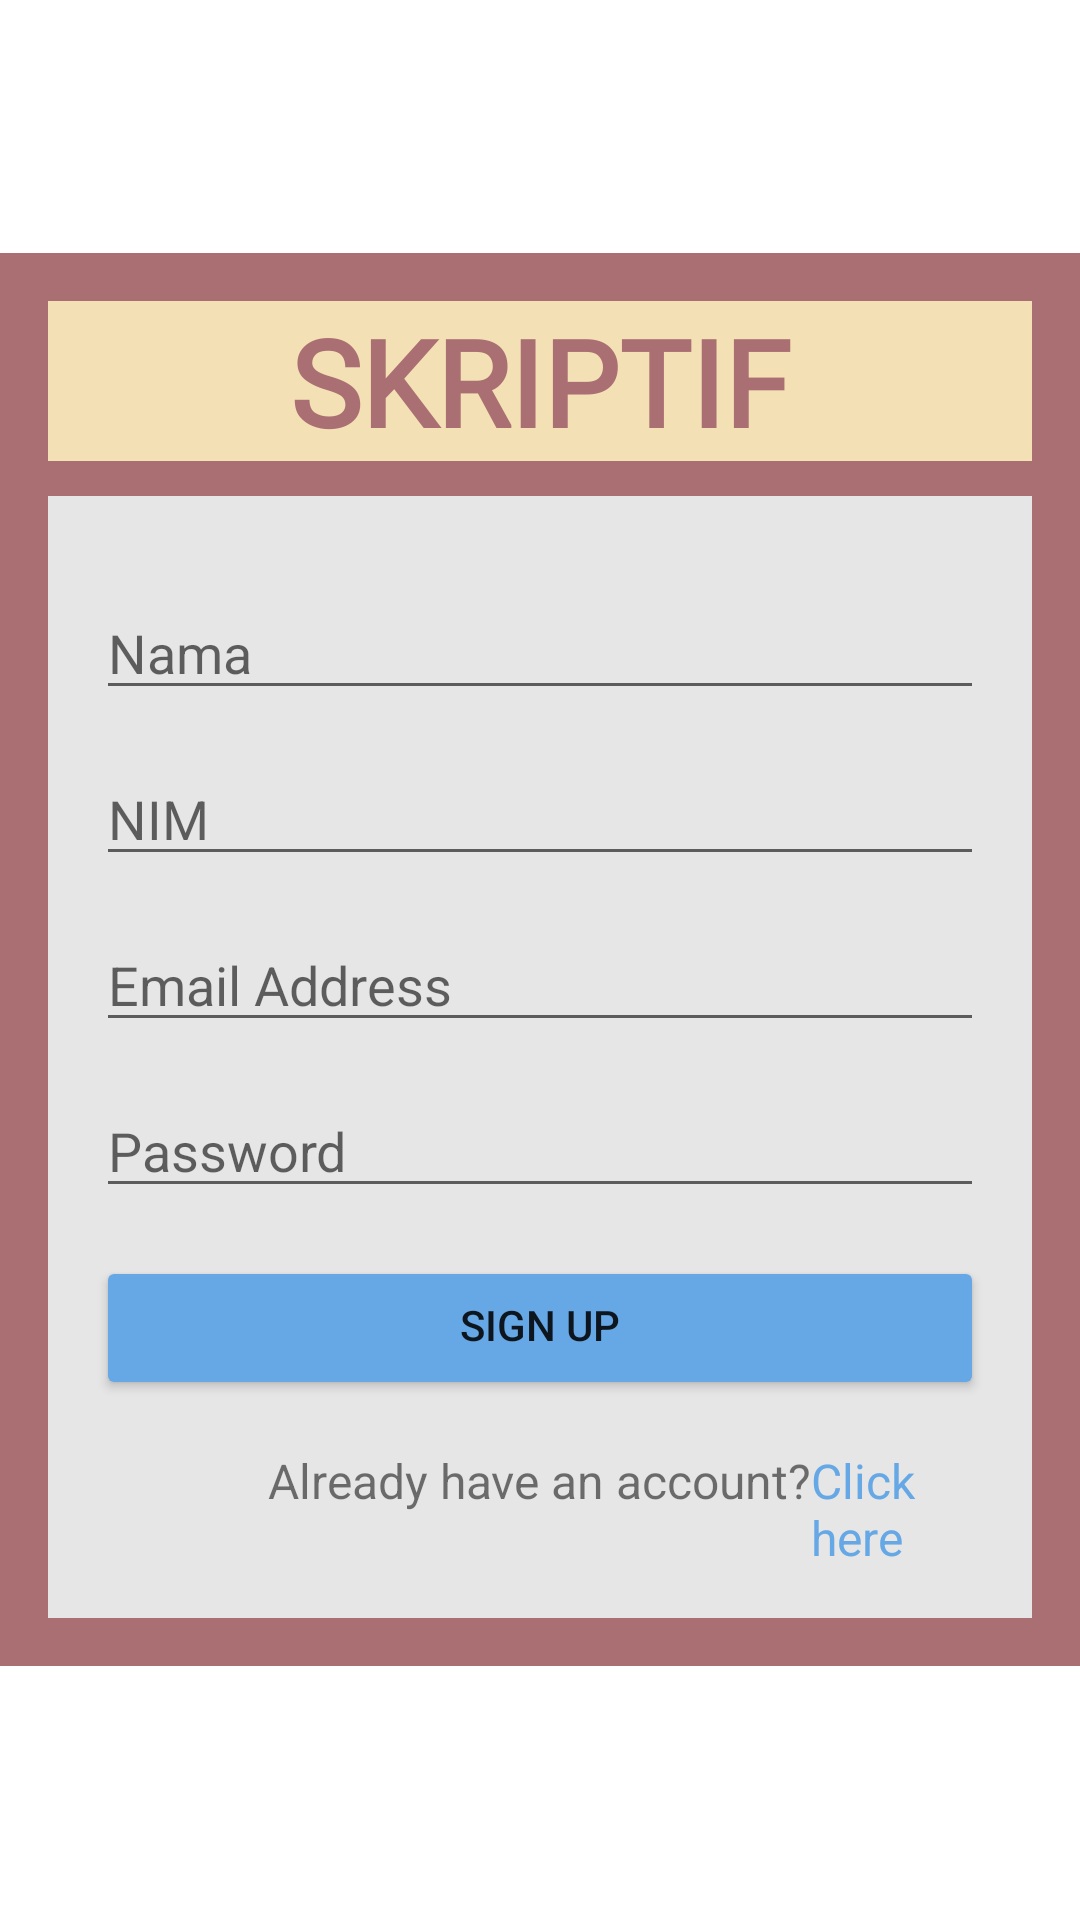

This screen was rendered from an Android layout file. Write that file and the resources it references.
<!-- AndroidManifest.xml: application theme Theme.Uts2 -->
<!-- res/layout/activity_register.xml -->
<?xml version="1.0" encoding="utf-8"?>
<ScrollView xmlns:android="http://schemas.android.com/apk/res/android"
    xmlns:tools="http://schemas.android.com/tools"
    android:layout_width="match_parent"
    android:layout_height="match_parent"
    android:background="@color/white"
    tools:context=".RegisterActivity">

        <RelativeLayout
            android:layout_width="match_parent"
            android:layout_height="wrap_content"
            android:background="@color/merah"
            android:layout_gravity="center"
            android:padding="16dp">

            <TextView
                android:id="@+id/textview"
                android:layout_width="match_parent"
                android:layout_height="wrap_content"
                android:text="SKRIPTIF"
                android:textSize="40sp"
                android:textStyle="bold"
                android:fontFamily="@font/riborn"
                android:background="@color/kuning"
                android:textColor="@color/merah"
                android:layout_marginBottom="16dp"
                android:gravity="center_horizontal"
                android:layout_centerHorizontal="true" />

            <RelativeLayout
                android:layout_width="match_parent"
                android:layout_height="wrap_content"
                android:background="#e6e6e6"
                android:layout_gravity="center"
                android:layout_marginTop="65dp"
                android:padding="16dp">


                <EditText
                    android:id="@+id/nameEditText"
                    android:layout_width="match_parent"
                    android:layout_height="wrap_content"
                    android:hint="Nama"
                    android:inputType="text"
                    android:paddingTop="8dp"
                    android:layout_marginTop="16dp" />

                <EditText
                    android:id="@+id/nimEditText"
                    android:layout_width="match_parent"
                    android:layout_height="wrap_content"
                    android:hint="NIM"
                    android:inputType="text"
                    android:paddingTop="8dp"
                    android:layout_marginTop="16dp"
                    android:layout_below="@id/nameEditText" />

                <EditText
                    android:id="@+id/emailEditText"
                    android:layout_width="match_parent"
                    android:layout_height="wrap_content"
                    android:hint="Email Address"
                    android:inputType="textEmailAddress"
                    android:paddingTop="8dp"
                    android:layout_marginTop="16dp"
                    android:layout_below="@id/nimEditText" />

                <EditText
                    android:id="@+id/passwordEditText"
                    android:layout_width="match_parent"
                    android:layout_height="wrap_content"
                    android:hint="Password"
                    android:inputType="textPassword"
                    android:paddingTop="8dp"
                    android:layout_marginTop="16dp"
                    android:layout_below="@id/emailEditText" />

                <Button
                    android:id="@+id/signUpButton"
                    android:layout_width="match_parent"
                    android:layout_height="wrap_content"
                    android:backgroundTint="#66a8e5"
                    android:text="Sign Up"
                    android:paddingTop="8dp"
                    android:layout_marginTop="16dp"
                    android:layout_below="@id/passwordEditText"
                    android:onClick="signUp" />

                <TextView
                    android:id="@+id/have"
                    android:layout_width="wrap_content"
                    android:layout_height="wrap_content"
                    android:text="Already have an account?"
                    android:textSize="16sp"
                    android:layout_marginTop="16dp"
                    android:layout_below="@id/signUpButton"
                    android:layout_centerHorizontal="true"/>

                <TextView
                    android:id="@+id/alreadyHaveAccountTextView"
                    android:layout_width="wrap_content"
                    android:layout_height="wrap_content"
                    android:text="Click here"
                    android:textSize="16sp"
                    android:textColor="#66a8e5"
                    android:layout_marginTop="16dp"
                    android:layout_toEndOf="@+id/have"
                    android:layout_below="@id/signUpButton"
                    android:layout_centerHorizontal="true"
                    android:onClick="onAlreadyHaveAccountClick" />
            </RelativeLayout>

        </RelativeLayout>

</ScrollView>
<!-- resources referenced by this layout -->
<resources>
  <color name="kuning">#f4e0b5</color>
  <color name="merah">#aa6f73</color>
  <color name="white">#FFFFFFFF</color>
  <style name="Theme.Uts2" parent="Base.Theme.Uts2" />
  <style name="Base.Theme.Uts2" parent="Theme.MaterialComponents.DayNight.NoActionBar">
          
          
      <item name="android:statusBarColor">@android:color/transparent</item>
  </style>
</resources>
